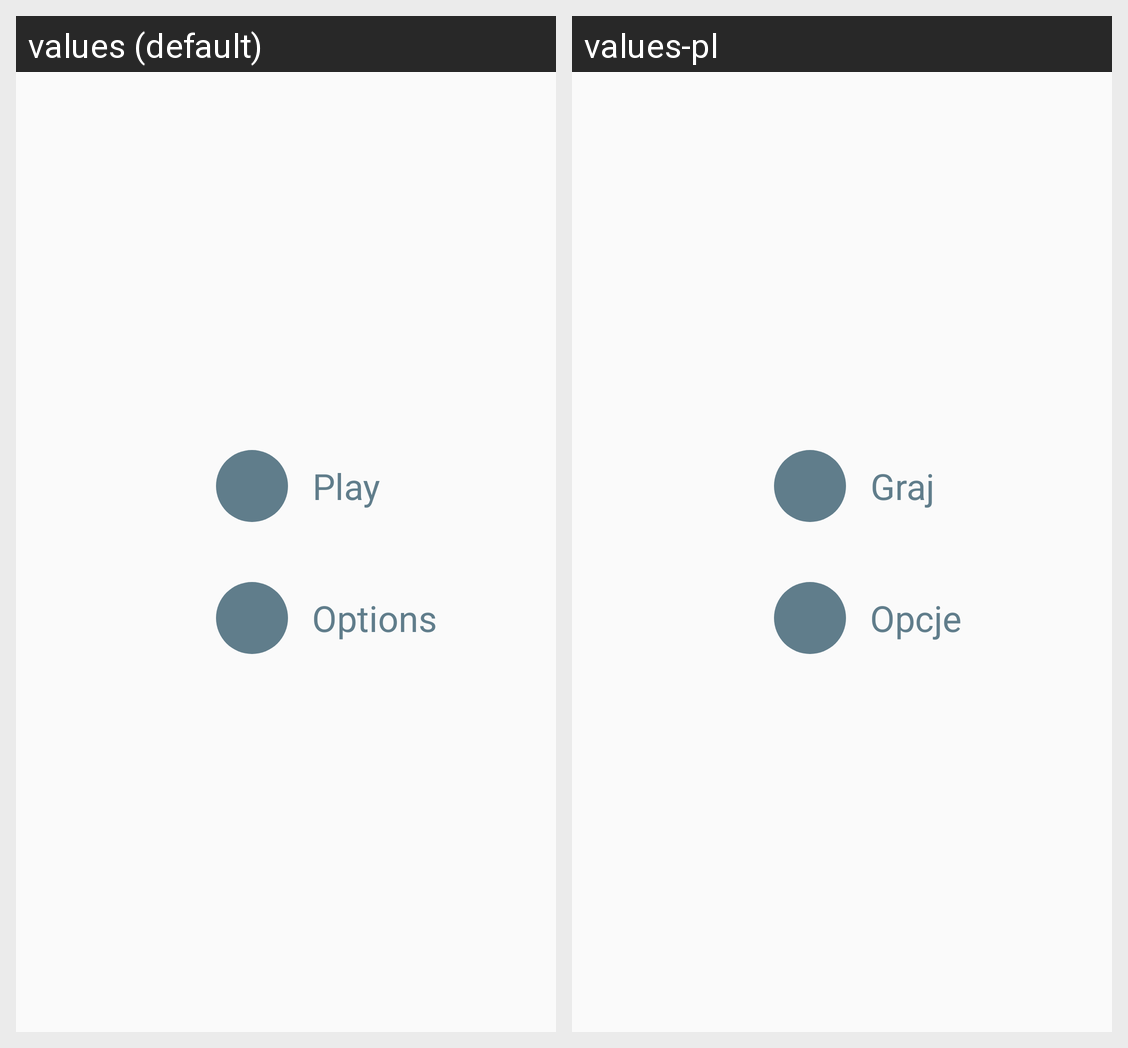

The Android screen above is rendered under two locales of the same app. Produce the string resources it draws, with the default and per-locale values.
Android screen res/layout/fragment_menu.xml rendered under 2 locales, left to right: values (default), values-pl. Device: Nexus 5 (rendered at 1080×1920; each locale shown at half size, 540×960, under a caption strip naming it); theme AppTheme.
Strings drawn on this screen, with the default value and each locale's value (text and hints the layout hard-codes, and strings that could not be matched under every locale, appear in the picture but are not listed):

play
  values: Play
  values-pl: Graj

options
  values: Options
  values-pl: Opcje
